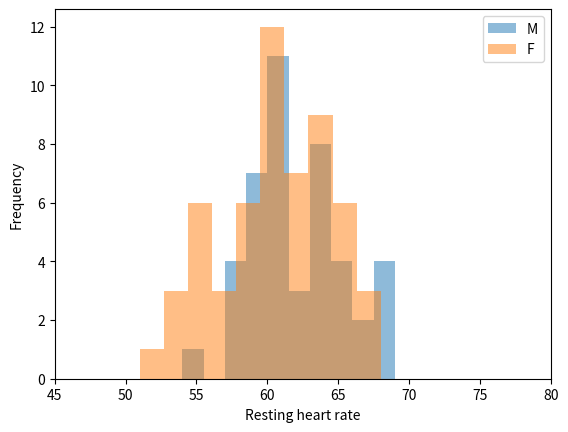

Write the Python code that produced this figure. (Note: this script raises an exception after producing the figure.)
""" Implement the ToDo here. """
x = -3.5

### BEGIN SOLUTION
y = (x + 5) ** 3
### END SOLUTION

""" Tests the above ToDo. """
assert(y == 3.375)
print("Well done!")

""" Implement the ToDo here. """
my_list = ['a', 'b', 'c', 'd', 'e', 'f', 'g', 'h']

### BEGIN SOLUTION
my_list_index_odd = my_list[1::2]
### END SOLUTION

""" Tests the above ToDo. """
assert(my_list_index_odd == ['b', 'd', 'f', 'h'])
print("Well done!")

""" Implement the ToDo here. """
my_list2 = ['hello', 'dear', 'student', ',', 'good', 'luck', 'on', 'this', 'ToDo!']

### BEGIN SOLUTION
my_list_filtered = [s for s in my_list2 if len(s) > 4]
# or:
my_list_filtered = []
for s in my_list2:
    if len(s) > 4:
        my_list_filtered.append(s)
### END SOLUTION
my_list_filtered

""" Tests the above ToDo. """
assert(my_list_filtered == ['hello', 'student', 'ToDo!'])
print("Well done!")

""" Implement the ToDo here. """
my_list3 = [1, 8, -4, 0, 5820, 6823591, 99, 87, 27, 2386, 1242, 1111, 582353]
### BEGIN SOLUTION
my_list_even = [v for v in my_list3 if v % 2 == 0]
# or:
my_list_even = []
for v in my_list3:
    if v % 2 == 0:
        my_list_even.append(v)
### END SOLUTION

""" Tests the above ToDo. """
assert(sorted(my_list_even) == [-4, 0, 8, 1242, 2386, 5820])
print("Well done!")

""" Implement the ToDo here. """
graded_per_day = [20, 10, 8, 12]

### BEGIN SOLUTION
percentage_per_day = [v / sum(graded_per_day) * 100 for v in graded_per_day]
### END SOLUTION

""" Tests the above ToDo. """
assert([float(p) for p in percentage_per_day] == [40.0, 20.0, 16.0, 24.0])
print("Well done!")

""" Implement the ToDo here. """
import random
z1 = [random.uniform(0, 1) for _ in range(20)]
z2 = [random.uniform(0, 1) for _ in range(20)]

### BEGIN SOLUTION
z1c = [v - (sum(z1) / len(z1)) for v in z1]
z2c = [v - (sum(z2) / len(z2)) for v in z2]
z1z2 = [z1c[i] * z2c[i] for i in range(len(z1c))]
cov_z1z2 = sum(z1z2) / (len(z1c) - 1)
### END SOLUTION

""" Tests the above ToDo. """
import numpy as np
assert(round(cov_z1z2, 3) == round(np.cov(z1, z2)[0, 1], 3))
print("Well done!")

""" Implement the ToDo here. """
np.random.seed(42)
rhr = np.random.normal(62, 4, size=500).astype(int).tolist()
gend = [np.random.choice(['M', 'F']) for _ in range(500)]

### BEGIN SOLUTION
import matplotlib.pyplot as plt
for g in ['M', 'F']:
    data = [rhr[i] for i in range(100) if gend[i] == g]
    plt.hist(data, alpha=0.5)

plt.legend(['M', 'F'])
plt.xticks([45, 50, 55, 60, 65, 70, 75, 80])
plt.ylabel('Frequency')
plt.xlabel('Resting heart rate')
#plt.savefig('rhr_by_gender.png')
plt.show()
### END SOLUTION

""" Tests the above ToDo. """
# Your plot should look like the one below!
from IPython.display import Image
Image('rhr_by_gender.png')

""" Implement the ToDo here. Requires quite a lot of code! """

### BEGIN SOLUTION
avs = []
for g in ['M', 'F']:
    dat = [rhr[i] for i in range(len(rhr)) if gend[i] == g]
    dat_ath = [val for val in dat if val < 58]
    avs.append(sum(dat_ath) / len(dat_ath))
    dat_ave = [val for val in dat if val >= 58 or val <= 65]
    avs.append(sum(dat_ave) / len(dat_ave))
    dat_sed = [val for val in dat if val > 65]
    avs.append(sum(dat_sed) / len(dat_sed))

labels = ['Athletic (M)', 'Average (M)', 'Sedentary (M)',
          'Athletic (F)', 'Average (F)', 'Sedentary (F)',
         ]
plt.bar(labels, avs)
plt.xticks(labels, rotation=90)
plt.ylabel('Resting heart rate (b.p.m.)')
plt.show()
### END SOLUTION

""" Tests the above ToDo. """
# Your plot should look like the one below!
from IPython.display import Image
Image('rhr_stratified.png')

import random
import pandas as pd

n = 30
df = pd.DataFrame({
    'participant_id': ['sub-' + str(i).zfill(2) for i in range(1, n + 1)],
    'gender': [random.choice(['M', 'F']) for _ in range(n)],
    'condition': ['A', 'B', 'C'] * (n // 3),
    'prop_correct': np.random.uniform(0.4, 1, size=n),
    'mean_rt': np.random.normal(200, 20, n)
})
df.iloc[np.random.choice(range(n), size=2), -1] = np.nan

""" Implement the ToDo here. """

### BEGIN SOLUTION
df_clean = df.dropna(axis=0)
### END SOLUTION

""" Tests the above ToDo. """
assert(df_clean.shape[0] == df.shape[0] - 2)
assert(df_clean.shape[1] == df.shape[1])

print("Well done.")

del df

""" Implement the ToDo here. """

### BEGIN SOLUTION
idx = df_clean.loc[:, 'gender'] == 'M'
df_m = df_clean.loc[idx, :]
### END SOLUTION

""" Tests the above ToDo. """
assert(all(df_m.loc[:, 'gender'] == 'M'))
print("Well done!")

""" Implement the ToDo here. """

### BEGIN SOLUTION
idx = (df_clean.loc[:, 'prop_correct'] > 0.65) & (df_clean.loc[:, 'mean_rt'] < 200)
df_select = df_clean.loc[idx, :]
### END SOLUTION

""" Tests the above ToDo. """
assert(all(df_select.loc[:, 'mean_rt'] < 200))
assert(all(df_select.loc[:, 'prop_correct'] > 0.65))

print("Well done!")

""" Implement the ToDo here. """

### BEGIN SOLUTION
mu = df_clean.loc[:, 'prop_correct'].mean()
for idx in df_clean.index:
    if df_clean.loc[idx, 'prop_correct'] > mu:
        df_clean.loc[idx, 'status'] = 'above_average'
    else:
        df_clean.loc[idx, 'status'] = 'below_average'
### END SOLUTION

""" Tests the above ToDo. """
assert(all(df_clean.query("status == 'below_average'")['prop_correct'] < df_clean['prop_correct'].mean()))
assert(all(df_clean.query("status == 'above_average'")['prop_correct'] > df_clean['prop_correct'].mean()))
print("Well done!")

""" Implement the ToDo here. """
### BEGIN SOLUTION
plt.scatter(df_clean.loc[:, 'prop_correct'], df_clean.loc[:, 'mean_rt'])
plt.xlabel('Proportion correct')
plt.ylabel('Mean RT')
plt.show()
### END SOLUTION

""" Implement the ToDo here. """
from scipy.stats import pearsonr

### BEGIN SOLUTION
corrs_conditions = []
for group in ['A', 'B', 'C']:
    tmp = df_clean.loc[df_clean.loc[:, 'condition'] == group, :]
    corr = pearsonr(tmp.loc[:, 'mean_rt'], tmp.loc[:, 'prop_correct'])[0]
    corrs_conditions.append(corr)
### END SOLUTION

""" Tests the above ToDo. Don't use this implementation ;-)"""
ans = df_clean.groupby('condition')[['mean_rt', 'prop_correct']].corr().iloc[1::2, 0].tolist()
np.testing.assert_array_almost_equal(ans, corrs_conditions, decimal=4)
print("Well done!")